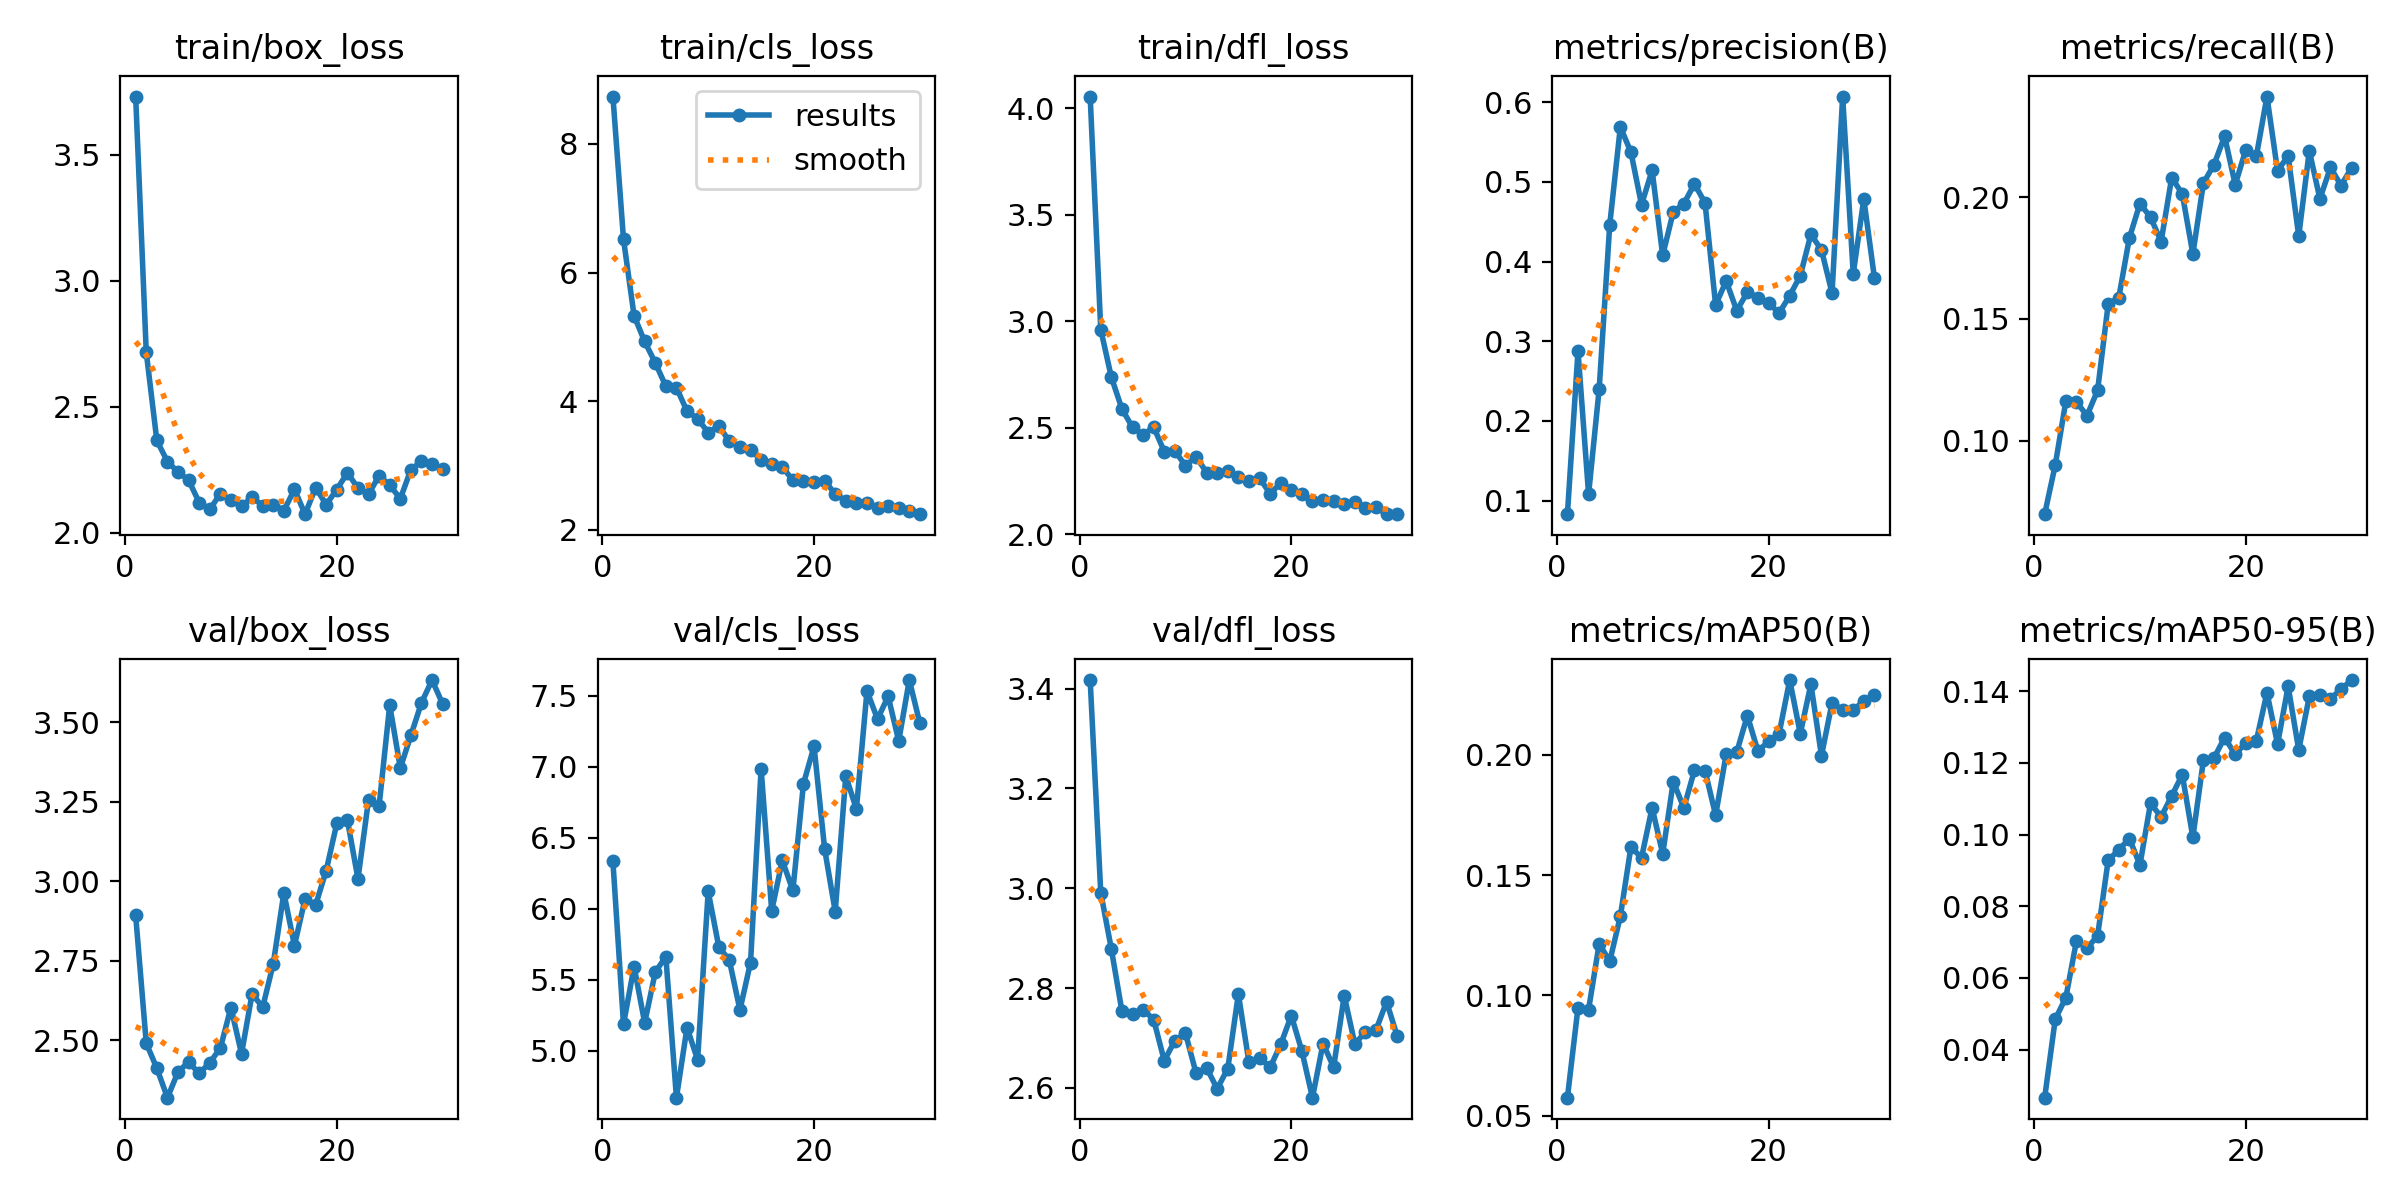

The table this chart was drawn from, first rows:
epoch, train/box_loss, train/cls_loss, train/dfl_loss, metrics/precision(B), metrics/recall(B), metrics/mAP50(B), metrics/mAP50-95(B), val/box_loss, val/cls_loss, val/dfl_loss, replay_loss, lr/pg0, lr/pg1, lr/pg2
1, 3.732, 8.737, 4.054, 0.08297, 0.06986, 0.05751, 0.02657, 2.893, 6.334, 3.417, 0.1426, 0.0001743, 0.0001743, 0.0001743
2, 2.717, 6.518, 2.96, 0.2877, 0.09005, 0.09496, 0.04847, 2.491, 5.188, 2.991, 0.2499, 0.0003381, 0.0003381, 0.0003381
3, 2.366, 5.327, 2.737, 0.108, 0.1163, 0.09413, 0.0545, 2.412, 5.594, 2.878, 0.1201, 0.0004904, 0.0004904, 0.0004904
4, 2.283, 4.927, 2.587, 0.2402, 0.1159, 0.1214, 0.07027, 2.32, 5.197, 2.754, 0.0901, 0.0004739, 0.0004739, 0.0004739
5, 2.241, 4.595, 2.501, 0.4465, 0.1103, 0.1142, 0.06824, 2.401, 5.554, 2.748, 0.2007, 0.0004566, 0.0004566, 0.0004566
6, 2.209, 4.232, 2.466, 0.5689, 0.1207, 0.1329, 0.07177, 2.432, 5.664, 2.757, 0.1216, 0.0004392, 0.0004392, 0.0004392
7, 2.12, 4.209, 2.503, 0.5373, 0.1561, 0.1617, 0.09281, 2.396, 4.67, 2.737, 0.2439, 0.0004218, 0.0004218, 0.0004218
8, 2.092, 3.844, 2.387, 0.4714, 0.1587, 0.1572, 0.09572, 2.429, 5.164, 2.654, 0.1711, 0.0004045, 0.0004045, 0.0004045
9, 2.155, 3.725, 2.391, 0.5145, 0.1832, 0.178, 0.09886, 2.476, 4.938, 2.695, 0.1186, 0.0003871, 0.0003871, 0.0003871
10, 2.128, 3.511, 2.32, 0.4078, 0.1974, 0.1588, 0.09153, 2.603, 6.122, 2.71, 0.1667, 0.0003698, 0.0003698, 0.0003698
11, 2.105, 3.616, 2.364, 0.4624, 0.1918, 0.1888, 0.1087, 2.458, 5.734, 2.63, 0.1206, 0.0003524, 0.0003524, 0.0003524
12, 2.142, 3.375, 2.289, 0.4727, 0.1818, 0.1779, 0.1049, 2.647, 5.638, 2.64, 0.1658, 0.0003351, 0.0003351, 0.0003351
13, 2.108, 3.293, 2.286, 0.4976, 0.208, 0.1935, 0.1108, 2.604, 5.289, 2.598, 0.05018, 0.0003177, 0.0003177, 0.0003177
14, 2.111, 3.239, 2.297, 0.4735, 0.2014, 0.1934, 0.1167, 2.741, 5.622, 2.639, 0.08822, 0.0003004, 0.0003004, 0.0003004
15, 2.088, 3.086, 2.27, 0.3456, 0.1767, 0.1748, 0.09921, 2.964, 6.987, 2.788, 0.1637, 0.000283, 0.000283, 0.000283
16, 2.173, 3.026, 2.249, 0.3755, 0.2059, 0.2003, 0.1208, 2.798, 5.986, 2.651, 0.08742, 0.0002656, 0.0002656, 0.0002656
17, 2.074, 2.979, 2.262, 0.3384, 0.2134, 0.2011, 0.1214, 2.944, 6.342, 2.661, 0.1399, 0.0002483, 0.0002483, 0.0002483
18, 2.179, 2.767, 2.19, 0.3617, 0.225, 0.2162, 0.127, 2.925, 6.13, 2.641, 0.07747, 0.0002309, 0.0002309, 0.0002309
19, 2.112, 2.756, 2.239, 0.3549, 0.2051, 0.2014, 0.1223, 3.034, 6.881, 2.687, 0.1251, 0.0002136, 0.0002136, 0.0002136
20, 2.172, 2.734, 2.208, 0.3479, 0.2195, 0.2056, 0.1256, 3.182, 7.145, 2.745, 0.1183, 0.0001962, 0.0001962, 0.0001962
21, 2.238, 2.762, 2.187, 0.3354, 0.2169, 0.2088, 0.1262, 3.193, 6.422, 2.674, 0.1214, 0.0001788, 0.0001788, 0.0001788
22, 2.178, 2.554, 2.156, 0.3571, 0.2413, 0.231, 0.1396, 3.008, 5.981, 2.58, 0.08322, 0.0001615, 0.0001615, 0.0001615
23, 2.153, 2.45, 2.158, 0.3823, 0.2109, 0.2087, 0.1252, 3.256, 6.936, 2.689, 0.09331, 0.0001441, 0.0001441, 0.0001441
24, 2.227, 2.422, 2.154, 0.4342, 0.2169, 0.2293, 0.1414, 3.238, 6.703, 2.641, 0.0937, 0.0001268, 0.0001268, 0.0001268
25, 2.189, 2.408, 2.143, 0.4146, 0.1841, 0.1996, 0.1236, 3.554, 7.534, 2.785, 0.1382, 0.0001094, 0.0001094, 0.0001094
26, 2.135, 2.341, 2.148, 0.3605, 0.219, 0.2216, 0.1385, 3.356, 7.337, 2.688, 0.0865, 9.205e-05, 9.205e-05, 9.205e-05
27, 2.251, 2.365, 2.121, 0.6071, 0.1993, 0.2186, 0.1389, 3.459, 7.497, 2.712, 0.1733, 7.4692e-05, 7.4692e-05, 7.4692e-05
28, 2.284, 2.343, 2.126, 0.3848, 0.2122, 0.2185, 0.1379, 3.561, 7.183, 2.716, 0.08964, 5.7334e-05, 5.7334e-05, 5.7334e-05
29, 2.272, 2.297, 2.093, 0.4784, 0.2048, 0.2224, 0.1406, 3.632, 7.612, 2.772, 0.09836, 3.9976e-05, 3.9976e-05, 3.9976e-05
30, 2.252, 2.241, 2.095, 0.3799, 0.2122, 0.2248, 0.1431, 3.557, 7.306, 2.704, 0.07505, 2.2618e-05, 2.2618e-05, 2.2618e-05
